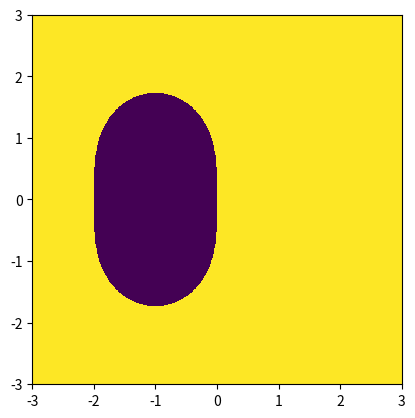

Write the Python code that produced this figure.
import numpy as np
import matplotlib.pyplot as plt

X, Y = np.meshgrid(np.linspace(-3,3, 1000),np.linspace(-3,3, 1000))

Z = np.abs(1 + X + 1j * Y
           + (1/2) * (X + 1j * Y)**2
          )#+ (1/6) * (X + 1j * Y)**3 + (1/24) * (X + 1j * Y)**4)
I, J = np.where(Z <=1)
Z[I,J] = 0
I, J = np.where(Z > 1)
Z[I,J] = 1
fig, ax = plt.subplots()
ax.set_aspect(1.0)
plt.pcolormesh(X, Y, Z)

